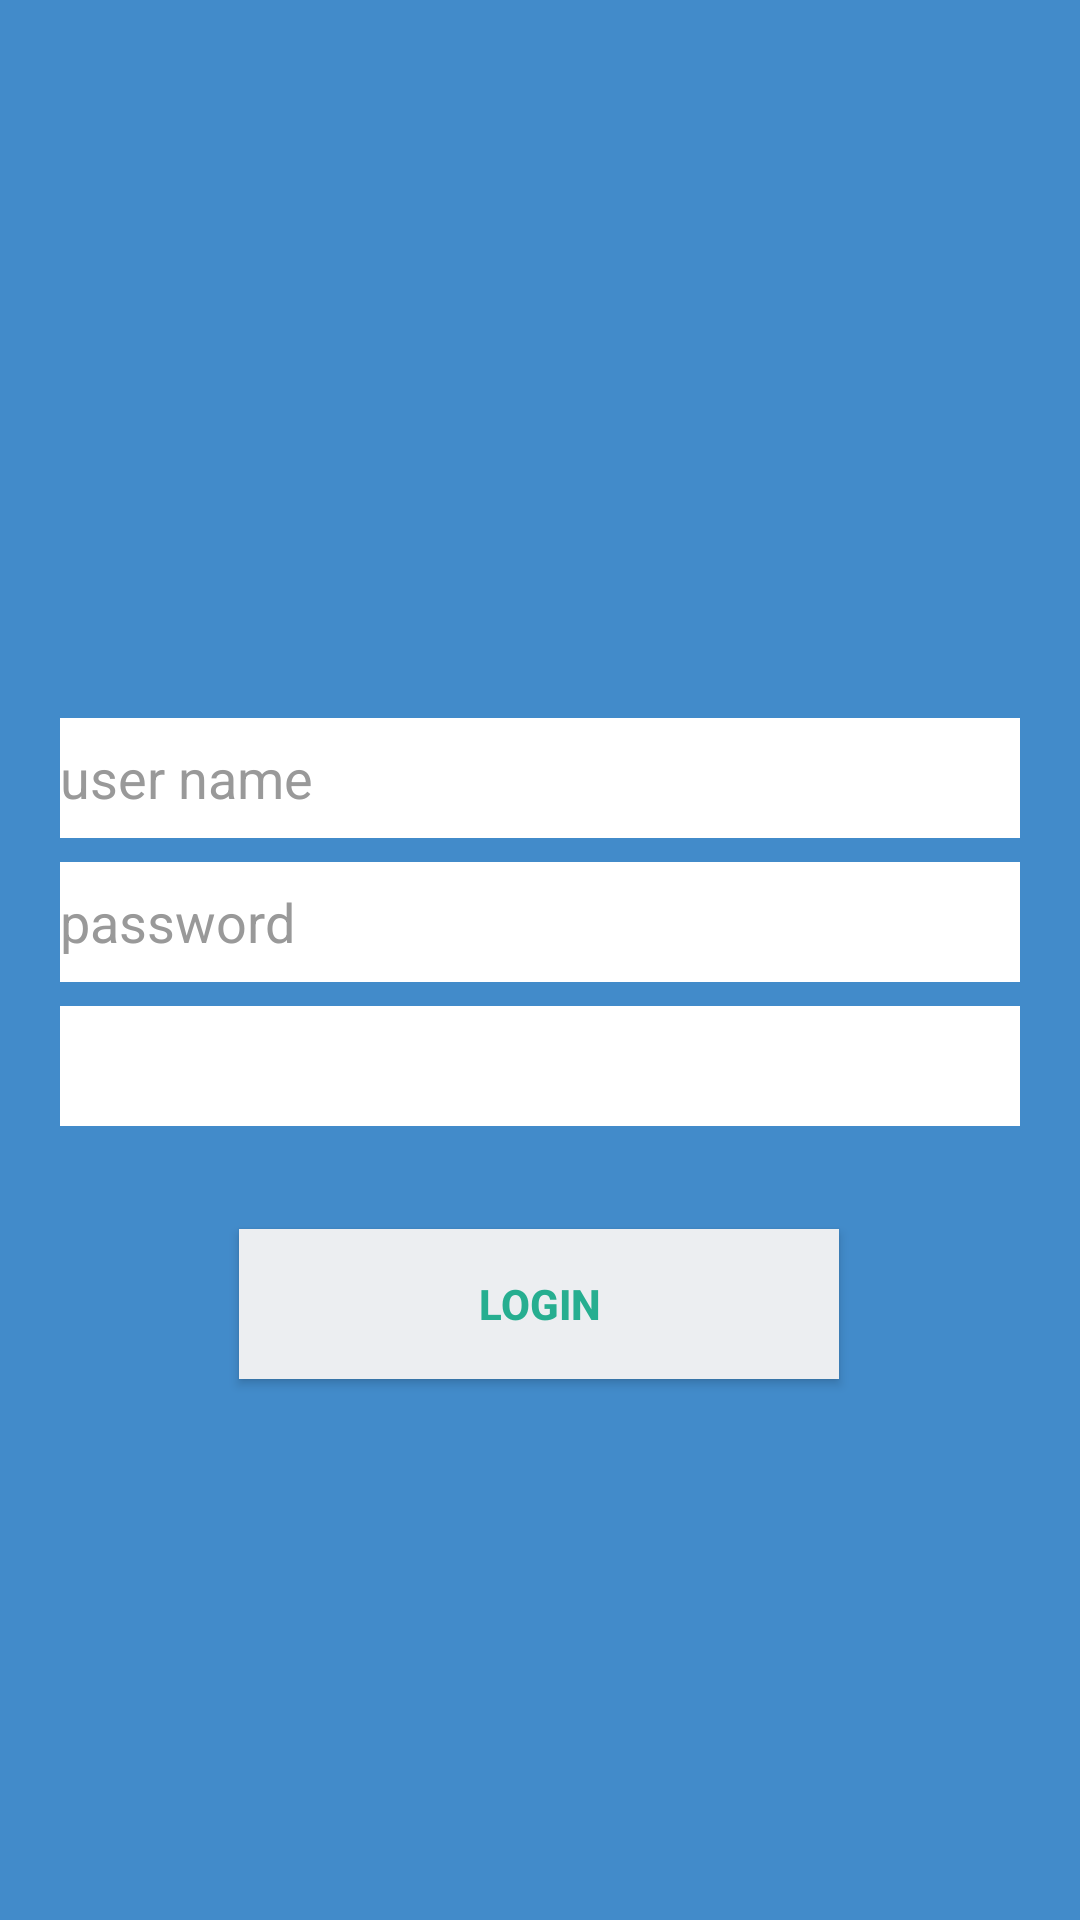

Write the Android layout XML for this screen, with the resource values it uses.
<!-- AndroidManifest.xml: application theme AppTheme -->
<!-- res/layout/activity_login.xml -->
<?xml version="1.0" encoding="utf-8"?>
<androidx.constraintlayout.widget.ConstraintLayout xmlns:android="http://schemas.android.com/apk/res/android"
    xmlns:app="http://schemas.android.com/apk/res-auto"
    xmlns:tools="http://schemas.android.com/tools"
    android:layout_width="match_parent"
    android:layout_height="match_parent"
    android:background="@color/bg_main"
    tools:context=".LoginActivity">

    <EditText
        android:id="@+id/etUserName"
        android:layout_width="fill_parent"
        android:background="@color/white"
        android:layout_height="40dp"
        android:layout_marginBottom="8dp"
        android:layout_marginHorizontal="20dp"
        android:layout_marginTop="180dp"
        android:ems="10"
        android:inputType="number"
        android:hint="user name"
        app:layout_constraintBottom_toBottomOf="parent"
        app:layout_constraintEnd_toEndOf="parent"
        app:layout_constraintHorizontal_bias="0.0"
        app:layout_constraintStart_toStartOf="parent"
        android:textColor="@color/input_login"
        android:textColorHint="@color/input_login_hint"
        app:layout_constraintTop_toTopOf="parent"
        app:layout_constraintVertical_bias="0.144" />

    <EditText
        android:id="@+id/etUserPassword"
        android:layout_width="fill_parent"
        android:layout_height="40dp"
        android:background="@color/white"
        android:layout_marginHorizontal="20dp"
        android:layout_marginTop="8dp"
        android:hint="password"
        android:ems="10"
        android:inputType="textPassword"
        app:layout_constraintEnd_toEndOf="parent"
        android:textColor="@color/input_login"
        android:textColorHint="@color/input_login_hint"
        app:layout_constraintStart_toStartOf="parent"
        app:layout_constraintTop_toBottomOf="@+id/etUserName" />

    <androidx.appcompat.widget.AppCompatImageView
        android:id="@+id/show_hide_pass"
        android:layout_width="40dp"
        android:layout_height="38dp"
        android:layout_alignParentRight="true"
        android:layout_centerVertical="true"
        android:src="@drawable/ic_remove_red_eye_black_24dp"
        android:text="Show Password"
        app:layout_constraintBottom_toBottomOf="@+id/etUserPassword"
        app:layout_constraintEnd_toEndOf="@+id/etUserPassword" />
    <Spinner
        android:id="@+id/spinner_users"
        android:layout_width="match_parent"
        android:layout_height="40dp"
        android:layout_marginTop="8dp"
        android:background="@color/white"
        app:layout_constraintBottom_toTopOf="@+id/btnLogin"
        app:layout_constraintTop_toBottomOf="@+id/etUserPassword"
        app:layout_constraintVertical_bias="0.0"
        android:layout_marginHorizontal="20dp"
        android:entries="@array/UserTypes"
        tools:layout_editor_absoluteX="0dp" />

    <Button
        android:id="@+id/btnLogin"
        android:layout_width="200dp"
        android:layout_height="50dp"
        android:background="@color/btn_login_bg"
        android:text="LOGIN"
        android:textColor="@color/btn_login"
        android:textStyle="bold"
        app:layout_constraintBottom_toBottomOf="parent"
        app:layout_constraintEnd_toEndOf="parent"
        app:layout_constraintHorizontal_bias="0.497"
        app:layout_constraintStart_toStartOf="parent"
        app:layout_constraintTop_toBottomOf="@+id/etUserPassword"
        app:layout_constraintVertical_bias="0.314"></Button>


</androidx.constraintlayout.widget.ConstraintLayout>
<!-- resources referenced by this layout -->
<resources>
  <color name="bg_main">#428bca</color>
  <color name="btn_login">#26ae90</color>
  <color name="btn_login_bg">#eceef1</color>
  <color name="input_login">#222222</color>
  <color name="input_login_hint">#999999</color>
  <color name="white">#ffffff</color>
  <style name="AppTheme" parent="Theme.AppCompat.Light.NoActionBar">
          
          <item name="colorPrimary">@color/colorPrimary</item>
          <item name="colorPrimaryDark">@color/colorPrimaryDark</item>
          <item name="colorAccent">@color/colorAccent</item>
      </style>
  <color name="colorPrimary">#a4cd3b</color>
  <color name="colorPrimaryDark">#383838</color>
  <color name="colorAccent">#25aae1</color>
</resources>
